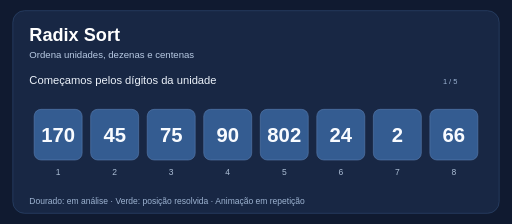
t = 0.00 s
t = 1.20 s: frame unchanged from t = 0.00 s, image omitted
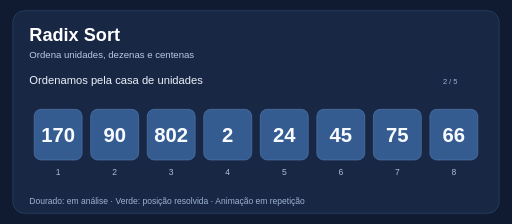
t = 2.80 s
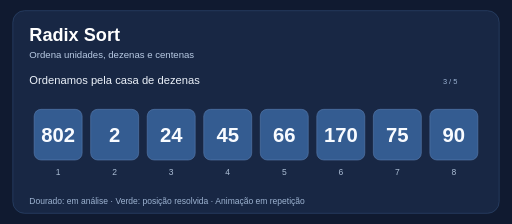
t = 4.00 s
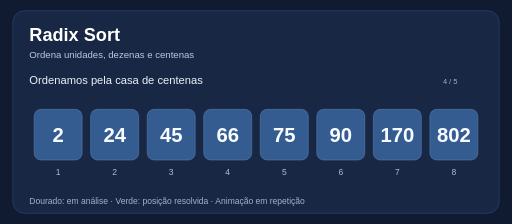
t = 5.20 s
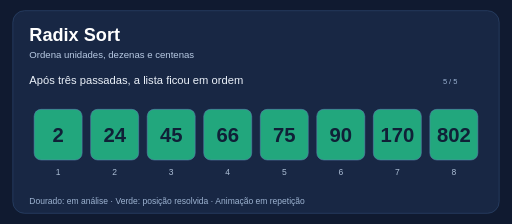
t = 6.80 s

The animated SVG that drew these frames (rendered in a browser with its animation timeline set to each time). Animation: 5 SMIL elements (animate=5); one cycle of 8.00 s, repeats indefinitely.

<svg xmlns="http://www.w3.org/2000/svg" viewBox="0 0 960 420" width="960" height="420" role="img" aria-label="Animação: Radix Sort">
<rect width="960" height="420" fill="#101a30"/>
<rect x="24" y="20" width="912" height="380" rx="22" fill="#182744" stroke="#345079"/>
<text x="55" y="77" font-family="Arial,sans-serif" font-size="34" font-weight="bold" fill="#ffffff">Radix Sort</text>
<text x="55" y="108" font-family="Arial,sans-serif" font-size="18" fill="#b9cbe4">Ordena unidades, dezenas e centenas</text>
<text x="55" y="382" font-family="Arial,sans-serif" font-size="16" fill="#9eb4d2">Dourado: em análise  ·  Verde: posição resolvida  ·  Animação em repetição</text>
<g opacity="1" data-frame="1">
<text x="55" y="157" font-family="Arial,sans-serif" font-size="21" fill="#ecf2fa">Começamos pelos dígitos da unidade</text>
<text x="844" y="157" text-anchor="middle" font-family="Arial,sans-serif" font-size="14" fill="#9db4d4">1 / 5</text>
<rect x="64" y="205" width="90" height="95" rx="13" fill="#345c91" stroke="#5f83b5" stroke-width="1"/>
<text x="109" y="266" text-anchor="middle" font-family="Arial,sans-serif" font-size="38" font-weight="bold" fill="#f8fbff">170</text>
<text x="109" y="328" text-anchor="middle" font-family="Arial,sans-serif" font-size="16" fill="#acbed5">1</text>
<rect x="170" y="205" width="90" height="95" rx="13" fill="#345c91" stroke="#5f83b5" stroke-width="1"/>
<text x="215" y="266" text-anchor="middle" font-family="Arial,sans-serif" font-size="38" font-weight="bold" fill="#f8fbff">45</text>
<text x="215" y="328" text-anchor="middle" font-family="Arial,sans-serif" font-size="16" fill="#acbed5">2</text>
<rect x="276" y="205" width="90" height="95" rx="13" fill="#345c91" stroke="#5f83b5" stroke-width="1"/>
<text x="321" y="266" text-anchor="middle" font-family="Arial,sans-serif" font-size="38" font-weight="bold" fill="#f8fbff">75</text>
<text x="321" y="328" text-anchor="middle" font-family="Arial,sans-serif" font-size="16" fill="#acbed5">3</text>
<rect x="382" y="205" width="90" height="95" rx="13" fill="#345c91" stroke="#5f83b5" stroke-width="1"/>
<text x="427" y="266" text-anchor="middle" font-family="Arial,sans-serif" font-size="38" font-weight="bold" fill="#f8fbff">90</text>
<text x="427" y="328" text-anchor="middle" font-family="Arial,sans-serif" font-size="16" fill="#acbed5">4</text>
<rect x="488" y="205" width="90" height="95" rx="13" fill="#345c91" stroke="#5f83b5" stroke-width="1"/>
<text x="533" y="266" text-anchor="middle" font-family="Arial,sans-serif" font-size="38" font-weight="bold" fill="#f8fbff">802</text>
<text x="533" y="328" text-anchor="middle" font-family="Arial,sans-serif" font-size="16" fill="#acbed5">5</text>
<rect x="594" y="205" width="90" height="95" rx="13" fill="#345c91" stroke="#5f83b5" stroke-width="1"/>
<text x="639" y="266" text-anchor="middle" font-family="Arial,sans-serif" font-size="38" font-weight="bold" fill="#f8fbff">24</text>
<text x="639" y="328" text-anchor="middle" font-family="Arial,sans-serif" font-size="16" fill="#acbed5">6</text>
<rect x="700" y="205" width="90" height="95" rx="13" fill="#345c91" stroke="#5f83b5" stroke-width="1"/>
<text x="745" y="266" text-anchor="middle" font-family="Arial,sans-serif" font-size="38" font-weight="bold" fill="#f8fbff">2</text>
<text x="745" y="328" text-anchor="middle" font-family="Arial,sans-serif" font-size="16" fill="#acbed5">7</text>
<rect x="806" y="205" width="90" height="95" rx="13" fill="#345c91" stroke="#5f83b5" stroke-width="1"/>
<text x="851" y="266" text-anchor="middle" font-family="Arial,sans-serif" font-size="38" font-weight="bold" fill="#f8fbff">66</text>
<text x="851" y="328" text-anchor="middle" font-family="Arial,sans-serif" font-size="16" fill="#acbed5">8</text>
<animate attributeName="opacity" values="1;0;0;0;0;0" keyTimes="0;0.2;0.4;0.6;0.8;1" dur="8s" calcMode="discrete" repeatCount="indefinite"/>
</g>
<g opacity="0" data-frame="2">
<text x="55" y="157" font-family="Arial,sans-serif" font-size="21" fill="#ecf2fa">Ordenamos pela casa de unidades</text>
<text x="844" y="157" text-anchor="middle" font-family="Arial,sans-serif" font-size="14" fill="#9db4d4">2 / 5</text>
<rect x="64" y="205" width="90" height="95" rx="13" fill="#345c91" stroke="#5f83b5" stroke-width="1"/>
<text x="109" y="266" text-anchor="middle" font-family="Arial,sans-serif" font-size="38" font-weight="bold" fill="#f8fbff">170</text>
<text x="109" y="328" text-anchor="middle" font-family="Arial,sans-serif" font-size="16" fill="#acbed5">1</text>
<rect x="170" y="205" width="90" height="95" rx="13" fill="#345c91" stroke="#5f83b5" stroke-width="1"/>
<text x="215" y="266" text-anchor="middle" font-family="Arial,sans-serif" font-size="38" font-weight="bold" fill="#f8fbff">90</text>
<text x="215" y="328" text-anchor="middle" font-family="Arial,sans-serif" font-size="16" fill="#acbed5">2</text>
<rect x="276" y="205" width="90" height="95" rx="13" fill="#345c91" stroke="#5f83b5" stroke-width="1"/>
<text x="321" y="266" text-anchor="middle" font-family="Arial,sans-serif" font-size="38" font-weight="bold" fill="#f8fbff">802</text>
<text x="321" y="328" text-anchor="middle" font-family="Arial,sans-serif" font-size="16" fill="#acbed5">3</text>
<rect x="382" y="205" width="90" height="95" rx="13" fill="#345c91" stroke="#5f83b5" stroke-width="1"/>
<text x="427" y="266" text-anchor="middle" font-family="Arial,sans-serif" font-size="38" font-weight="bold" fill="#f8fbff">2</text>
<text x="427" y="328" text-anchor="middle" font-family="Arial,sans-serif" font-size="16" fill="#acbed5">4</text>
<rect x="488" y="205" width="90" height="95" rx="13" fill="#345c91" stroke="#5f83b5" stroke-width="1"/>
<text x="533" y="266" text-anchor="middle" font-family="Arial,sans-serif" font-size="38" font-weight="bold" fill="#f8fbff">24</text>
<text x="533" y="328" text-anchor="middle" font-family="Arial,sans-serif" font-size="16" fill="#acbed5">5</text>
<rect x="594" y="205" width="90" height="95" rx="13" fill="#345c91" stroke="#5f83b5" stroke-width="1"/>
<text x="639" y="266" text-anchor="middle" font-family="Arial,sans-serif" font-size="38" font-weight="bold" fill="#f8fbff">45</text>
<text x="639" y="328" text-anchor="middle" font-family="Arial,sans-serif" font-size="16" fill="#acbed5">6</text>
<rect x="700" y="205" width="90" height="95" rx="13" fill="#345c91" stroke="#5f83b5" stroke-width="1"/>
<text x="745" y="266" text-anchor="middle" font-family="Arial,sans-serif" font-size="38" font-weight="bold" fill="#f8fbff">75</text>
<text x="745" y="328" text-anchor="middle" font-family="Arial,sans-serif" font-size="16" fill="#acbed5">7</text>
<rect x="806" y="205" width="90" height="95" rx="13" fill="#345c91" stroke="#5f83b5" stroke-width="1"/>
<text x="851" y="266" text-anchor="middle" font-family="Arial,sans-serif" font-size="38" font-weight="bold" fill="#f8fbff">66</text>
<text x="851" y="328" text-anchor="middle" font-family="Arial,sans-serif" font-size="16" fill="#acbed5">8</text>
<animate attributeName="opacity" values="0;1;0;0;0;0" keyTimes="0;0.2;0.4;0.6;0.8;1" dur="8s" calcMode="discrete" repeatCount="indefinite"/>
</g>
<g opacity="0" data-frame="3">
<text x="55" y="157" font-family="Arial,sans-serif" font-size="21" fill="#ecf2fa">Ordenamos pela casa de dezenas</text>
<text x="844" y="157" text-anchor="middle" font-family="Arial,sans-serif" font-size="14" fill="#9db4d4">3 / 5</text>
<rect x="64" y="205" width="90" height="95" rx="13" fill="#345c91" stroke="#5f83b5" stroke-width="1"/>
<text x="109" y="266" text-anchor="middle" font-family="Arial,sans-serif" font-size="38" font-weight="bold" fill="#f8fbff">802</text>
<text x="109" y="328" text-anchor="middle" font-family="Arial,sans-serif" font-size="16" fill="#acbed5">1</text>
<rect x="170" y="205" width="90" height="95" rx="13" fill="#345c91" stroke="#5f83b5" stroke-width="1"/>
<text x="215" y="266" text-anchor="middle" font-family="Arial,sans-serif" font-size="38" font-weight="bold" fill="#f8fbff">2</text>
<text x="215" y="328" text-anchor="middle" font-family="Arial,sans-serif" font-size="16" fill="#acbed5">2</text>
<rect x="276" y="205" width="90" height="95" rx="13" fill="#345c91" stroke="#5f83b5" stroke-width="1"/>
<text x="321" y="266" text-anchor="middle" font-family="Arial,sans-serif" font-size="38" font-weight="bold" fill="#f8fbff">24</text>
<text x="321" y="328" text-anchor="middle" font-family="Arial,sans-serif" font-size="16" fill="#acbed5">3</text>
<rect x="382" y="205" width="90" height="95" rx="13" fill="#345c91" stroke="#5f83b5" stroke-width="1"/>
<text x="427" y="266" text-anchor="middle" font-family="Arial,sans-serif" font-size="38" font-weight="bold" fill="#f8fbff">45</text>
<text x="427" y="328" text-anchor="middle" font-family="Arial,sans-serif" font-size="16" fill="#acbed5">4</text>
<rect x="488" y="205" width="90" height="95" rx="13" fill="#345c91" stroke="#5f83b5" stroke-width="1"/>
<text x="533" y="266" text-anchor="middle" font-family="Arial,sans-serif" font-size="38" font-weight="bold" fill="#f8fbff">66</text>
<text x="533" y="328" text-anchor="middle" font-family="Arial,sans-serif" font-size="16" fill="#acbed5">5</text>
<rect x="594" y="205" width="90" height="95" rx="13" fill="#345c91" stroke="#5f83b5" stroke-width="1"/>
<text x="639" y="266" text-anchor="middle" font-family="Arial,sans-serif" font-size="38" font-weight="bold" fill="#f8fbff">170</text>
<text x="639" y="328" text-anchor="middle" font-family="Arial,sans-serif" font-size="16" fill="#acbed5">6</text>
<rect x="700" y="205" width="90" height="95" rx="13" fill="#345c91" stroke="#5f83b5" stroke-width="1"/>
<text x="745" y="266" text-anchor="middle" font-family="Arial,sans-serif" font-size="38" font-weight="bold" fill="#f8fbff">75</text>
<text x="745" y="328" text-anchor="middle" font-family="Arial,sans-serif" font-size="16" fill="#acbed5">7</text>
<rect x="806" y="205" width="90" height="95" rx="13" fill="#345c91" stroke="#5f83b5" stroke-width="1"/>
<text x="851" y="266" text-anchor="middle" font-family="Arial,sans-serif" font-size="38" font-weight="bold" fill="#f8fbff">90</text>
<text x="851" y="328" text-anchor="middle" font-family="Arial,sans-serif" font-size="16" fill="#acbed5">8</text>
<animate attributeName="opacity" values="0;0;1;0;0;0" keyTimes="0;0.2;0.4;0.6;0.8;1" dur="8s" calcMode="discrete" repeatCount="indefinite"/>
</g>
<g opacity="0" data-frame="4">
<text x="55" y="157" font-family="Arial,sans-serif" font-size="21" fill="#ecf2fa">Ordenamos pela casa de centenas</text>
<text x="844" y="157" text-anchor="middle" font-family="Arial,sans-serif" font-size="14" fill="#9db4d4">4 / 5</text>
<rect x="64" y="205" width="90" height="95" rx="13" fill="#345c91" stroke="#5f83b5" stroke-width="1"/>
<text x="109" y="266" text-anchor="middle" font-family="Arial,sans-serif" font-size="38" font-weight="bold" fill="#f8fbff">2</text>
<text x="109" y="328" text-anchor="middle" font-family="Arial,sans-serif" font-size="16" fill="#acbed5">1</text>
<rect x="170" y="205" width="90" height="95" rx="13" fill="#345c91" stroke="#5f83b5" stroke-width="1"/>
<text x="215" y="266" text-anchor="middle" font-family="Arial,sans-serif" font-size="38" font-weight="bold" fill="#f8fbff">24</text>
<text x="215" y="328" text-anchor="middle" font-family="Arial,sans-serif" font-size="16" fill="#acbed5">2</text>
<rect x="276" y="205" width="90" height="95" rx="13" fill="#345c91" stroke="#5f83b5" stroke-width="1"/>
<text x="321" y="266" text-anchor="middle" font-family="Arial,sans-serif" font-size="38" font-weight="bold" fill="#f8fbff">45</text>
<text x="321" y="328" text-anchor="middle" font-family="Arial,sans-serif" font-size="16" fill="#acbed5">3</text>
<rect x="382" y="205" width="90" height="95" rx="13" fill="#345c91" stroke="#5f83b5" stroke-width="1"/>
<text x="427" y="266" text-anchor="middle" font-family="Arial,sans-serif" font-size="38" font-weight="bold" fill="#f8fbff">66</text>
<text x="427" y="328" text-anchor="middle" font-family="Arial,sans-serif" font-size="16" fill="#acbed5">4</text>
<rect x="488" y="205" width="90" height="95" rx="13" fill="#345c91" stroke="#5f83b5" stroke-width="1"/>
<text x="533" y="266" text-anchor="middle" font-family="Arial,sans-serif" font-size="38" font-weight="bold" fill="#f8fbff">75</text>
<text x="533" y="328" text-anchor="middle" font-family="Arial,sans-serif" font-size="16" fill="#acbed5">5</text>
<rect x="594" y="205" width="90" height="95" rx="13" fill="#345c91" stroke="#5f83b5" stroke-width="1"/>
<text x="639" y="266" text-anchor="middle" font-family="Arial,sans-serif" font-size="38" font-weight="bold" fill="#f8fbff">90</text>
<text x="639" y="328" text-anchor="middle" font-family="Arial,sans-serif" font-size="16" fill="#acbed5">6</text>
<rect x="700" y="205" width="90" height="95" rx="13" fill="#345c91" stroke="#5f83b5" stroke-width="1"/>
<text x="745" y="266" text-anchor="middle" font-family="Arial,sans-serif" font-size="38" font-weight="bold" fill="#f8fbff">170</text>
<text x="745" y="328" text-anchor="middle" font-family="Arial,sans-serif" font-size="16" fill="#acbed5">7</text>
<rect x="806" y="205" width="90" height="95" rx="13" fill="#345c91" stroke="#5f83b5" stroke-width="1"/>
<text x="851" y="266" text-anchor="middle" font-family="Arial,sans-serif" font-size="38" font-weight="bold" fill="#f8fbff">802</text>
<text x="851" y="328" text-anchor="middle" font-family="Arial,sans-serif" font-size="16" fill="#acbed5">8</text>
<animate attributeName="opacity" values="0;0;0;1;0;0" keyTimes="0;0.2;0.4;0.6;0.8;1" dur="8s" calcMode="discrete" repeatCount="indefinite"/>
</g>
<g opacity="0" data-frame="5">
<text x="55" y="157" font-family="Arial,sans-serif" font-size="21" fill="#ecf2fa">Após três passadas, a lista ficou em ordem</text>
<text x="844" y="157" text-anchor="middle" font-family="Arial,sans-serif" font-size="14" fill="#9db4d4">5 / 5</text>
<rect x="64" y="205" width="90" height="95" rx="13" fill="#22a77d" stroke="#5f83b5" stroke-width="1"/>
<text x="109" y="266" text-anchor="middle" font-family="Arial,sans-serif" font-size="38" font-weight="bold" fill="#102037">2</text>
<text x="109" y="328" text-anchor="middle" font-family="Arial,sans-serif" font-size="16" fill="#acbed5">1</text>
<rect x="170" y="205" width="90" height="95" rx="13" fill="#22a77d" stroke="#5f83b5" stroke-width="1"/>
<text x="215" y="266" text-anchor="middle" font-family="Arial,sans-serif" font-size="38" font-weight="bold" fill="#102037">24</text>
<text x="215" y="328" text-anchor="middle" font-family="Arial,sans-serif" font-size="16" fill="#acbed5">2</text>
<rect x="276" y="205" width="90" height="95" rx="13" fill="#22a77d" stroke="#5f83b5" stroke-width="1"/>
<text x="321" y="266" text-anchor="middle" font-family="Arial,sans-serif" font-size="38" font-weight="bold" fill="#102037">45</text>
<text x="321" y="328" text-anchor="middle" font-family="Arial,sans-serif" font-size="16" fill="#acbed5">3</text>
<rect x="382" y="205" width="90" height="95" rx="13" fill="#22a77d" stroke="#5f83b5" stroke-width="1"/>
<text x="427" y="266" text-anchor="middle" font-family="Arial,sans-serif" font-size="38" font-weight="bold" fill="#102037">66</text>
<text x="427" y="328" text-anchor="middle" font-family="Arial,sans-serif" font-size="16" fill="#acbed5">4</text>
<rect x="488" y="205" width="90" height="95" rx="13" fill="#22a77d" stroke="#5f83b5" stroke-width="1"/>
<text x="533" y="266" text-anchor="middle" font-family="Arial,sans-serif" font-size="38" font-weight="bold" fill="#102037">75</text>
<text x="533" y="328" text-anchor="middle" font-family="Arial,sans-serif" font-size="16" fill="#acbed5">5</text>
<rect x="594" y="205" width="90" height="95" rx="13" fill="#22a77d" stroke="#5f83b5" stroke-width="1"/>
<text x="639" y="266" text-anchor="middle" font-family="Arial,sans-serif" font-size="38" font-weight="bold" fill="#102037">90</text>
<text x="639" y="328" text-anchor="middle" font-family="Arial,sans-serif" font-size="16" fill="#acbed5">6</text>
<rect x="700" y="205" width="90" height="95" rx="13" fill="#22a77d" stroke="#5f83b5" stroke-width="1"/>
<text x="745" y="266" text-anchor="middle" font-family="Arial,sans-serif" font-size="38" font-weight="bold" fill="#102037">170</text>
<text x="745" y="328" text-anchor="middle" font-family="Arial,sans-serif" font-size="16" fill="#acbed5">7</text>
<rect x="806" y="205" width="90" height="95" rx="13" fill="#22a77d" stroke="#5f83b5" stroke-width="1"/>
<text x="851" y="266" text-anchor="middle" font-family="Arial,sans-serif" font-size="38" font-weight="bold" fill="#102037">802</text>
<text x="851" y="328" text-anchor="middle" font-family="Arial,sans-serif" font-size="16" fill="#acbed5">8</text>
<animate attributeName="opacity" values="0;0;0;0;1;0" keyTimes="0;0.2;0.4;0.6;0.8;1" dur="8s" calcMode="discrete" repeatCount="indefinite"/>
</g>
</svg>
